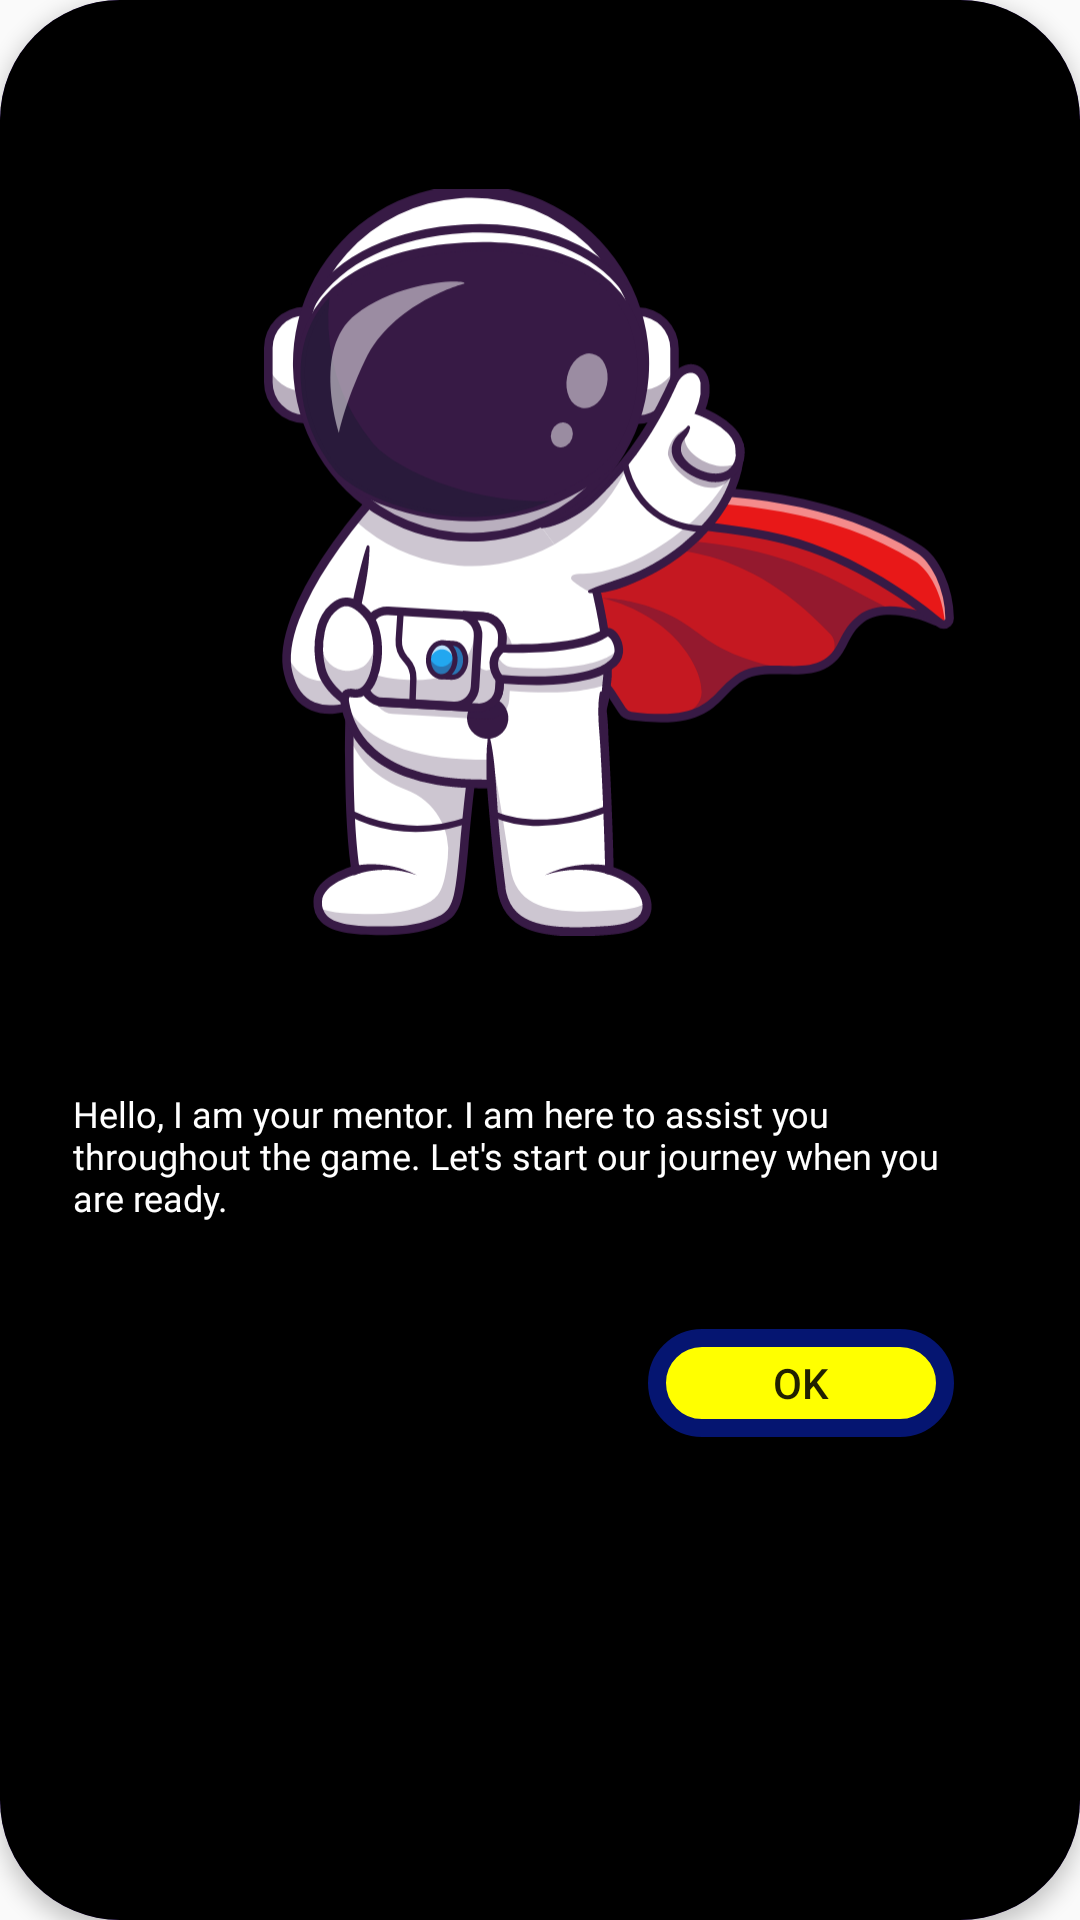

The Android layout XML behind this screen, and the referenced resources:
<!-- AndroidManifest.xml: application theme Theme.Nasa -->
<!-- res/layout/tanitma.xml -->
<?xml version="1.0" encoding="utf-8"?>
<androidx.cardview.widget.CardView xmlns:android="http://schemas.android.com/apk/res/android"
    xmlns:app="http://schemas.android.com/apk/res-auto"
    xmlns:tools="http://schemas.android.com/tools"
    android:layout_width="350dp"
    android:layout_height="500dp"
    android:layout_gravity="center"
    android:layout_margin="16dp"
    android:background="@drawable/ok_btn_back"
    app:cardBackgroundColor="@color/primary_color"
    app:cardCornerRadius="40dp"
    app:cardElevation="4dp">

    <androidx.constraintlayout.widget.ConstraintLayout
        android:layout_width="match_parent"
        android:layout_height="match_parent"
        android:background="@color/black"
        android:gravity="center"
        android:orientation="vertical"
        android:padding="16dp">


        <ImageView
            android:id="@+id/imageView3"
            android:layout_width="230dp"
            android:layout_height="311dp"
            android:layout_marginTop="16dp"
            android:layout_marginBottom="157dp"
            app:layout_constraintBottom_toBottomOf="parent"
            app:layout_constraintEnd_toEndOf="parent"
            app:layout_constraintHorizontal_bias="0.733"
            app:layout_constraintStart_toStartOf="parent"
            app:layout_constraintTop_toTopOf="parent"
            app:layout_constraintVertical_bias="0.0"
            app:srcCompat="@drawable/astronot1" />

        <TextView
            android:id="@+id/textView8"
            android:layout_width="300dp"
            android:layout_height="68dp"
            android:layout_marginTop="20dp"
            android:fontFamily="@font/changa_semibold"
            android:text="Hello, I am your mentor. I am here to assist you throughout the game. Let's start our journey when you are ready."
            android:textColor="@color/white"
            android:textSize="12sp"
            app:layout_constraintEnd_toEndOf="parent"
            app:layout_constraintHorizontal_bias="0.301"
            app:layout_constraintStart_toStartOf="parent"
            app:layout_constraintTop_toBottomOf="@+id/imageView3" />

        <Button
            android:id="@+id/ok_btn"
            android:layout_width="102dp"
            android:layout_height="36dp"
            android:layout_marginStart="200dp"
            android:layout_marginTop="12dp"
            android:layout_marginEnd="32dp"
            android:layout_marginBottom="28dp"
            android:background="@drawable/ok_btn_back"
            android:text="Ok"
            app:layout_constraintBottom_toBottomOf="parent"
            app:layout_constraintEnd_toEndOf="parent"
            app:layout_constraintHorizontal_bias="0.0"
            app:layout_constraintStart_toStartOf="parent"
            app:layout_constraintTop_toBottomOf="@+id/textView8"
            app:layout_constraintVertical_bias="0.0" />
    </androidx.constraintlayout.widget.ConstraintLayout>

</androidx.cardview.widget.CardView>
<!-- resources referenced by this layout -->
<resources>
  <color name="black">#FF000000</color>
  <color name="primary_color">#7A37F1</color>
  <color name="white">#FFFFFFFF</color>
  <!-- drawable astronot1: vector/xml drawable (drawable, 43953 chars, omitted) -->
  <!-- drawable ok_btn_back (drawable) -->
  <?xml version="1.0" encoding="utf-8"?>
  <shape xmlns:android="http://schemas.android.com/apk/res/android"
      android:shape="rectangle">
  
      
      <corners android:radius="30dp" />
  
      
      <solid android:color="#FFFF00" />
  
      
      <stroke
          android:width="6dp"
          android:color="#051571" />
  </shape>
  <style name="Theme.Nasa" parent="Base.Theme.Nasa" />
  <style name="Base.Theme.Nasa" parent="Theme.AppCompat.DayNight.NoActionBar">
          
          
      </style>
</resources>
